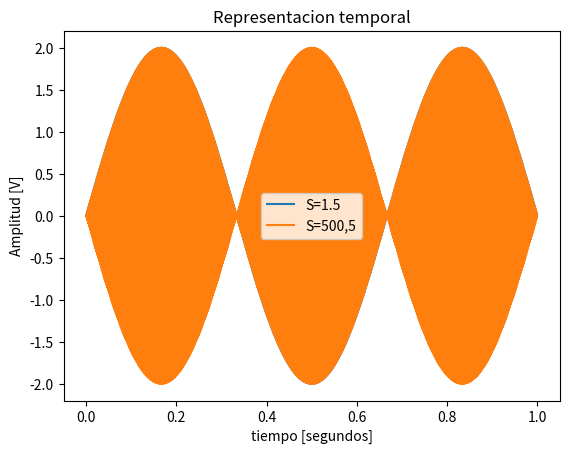
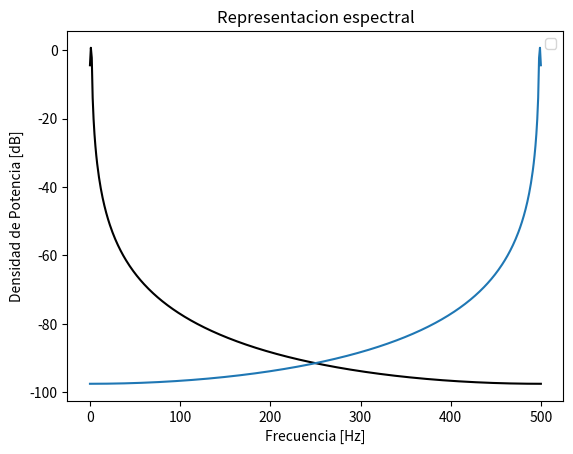

Source code (Python) for these figures, in order:
# -*- coding: utf-8 -*-
"""
Created on Wed Mar 26 21:02:54 2025

@author: l
"""

import numpy as np 
import matplotlib.pyplot as plt 

#%% módulos y funciones a importar

# Senoidal cuya potencia tenga 1Watt
# Encontrar la amplitud de la senoidal que la varianza sea unitaria o --> Normalizar

def mi_funcion_sen (vmax, dc, ff, ph, nn, fs):
    
    ts = 1/fs  # tiempo de muestreo
    
    # grilla de sampleo temporal
    tt = np.linspace(0, (nn-1)*ts, nn)  # Cambié N por nn
    
    # Grilla de amplitud
    xx = vmax * np.sin(2 * np.pi * ff * tt + ph) + dc  # Sen (W0 . t + fase) // W0 = 2pi . t 
    
    return tt, xx

# %% Llamada a la función y procesamiento
# tt, xx = mi_funcion_sen(2, 0, 1, 0, 1000, 1000)
tt, xx2 = mi_funcion_sen(2, 0, 1.5, 0, 1000, 1000)
tt, xx3 = mi_funcion_sen(2, 0, 501.5, 0, 1000, 1000)
# tt, xx4 = mi_funcion_sen(2, 0, 499, 0, 1000, 1000)

#%% Datos de la simulación

fs = 1000 # frecuencia de muestreo (Hz) conviene numero entero conocido 
N = 1000 # cantidad de muestras
#Normalizamos la resolucion espectral. 

ts = 1/fs # tiempo de muestreo
df =  fs/N # resolución espectral

#%% Visualizacion

#Representacion temporal 

# plt.plot(tt, xx, label = 'S=1hz')
plt.plot(tt, xx2, label = 'S=1.5')
plt.plot(tt, xx3, label = 'S=500,5')
# plt.plot(tt, xx4, label = 'S=499')

plt.title('Representacion temporal' )
plt.xlabel('tiempo [segundos]')
plt.ylabel('Amplitud [V]')
axes_hdl = plt.gca()
axes_hdl.legend()
plt.show()

#Representacion espectral 

plt.figure(2)
# ft_xx = 1/N*np.fft.fft(xx) 
ft_xx2 = 1/N*np.fft.fft(xx2)
ft_xx3 = 1/N*np.fft.fft(xx3)
# ft_xx4 = 1/N*np.fft.fft(xx4)

# grilla de sampleo frecuencial
ff = np.linspace(0, (N-1)*df, N)

bfrec = ff <= fs/2 #Vector de n valores que hace que me quede con LA MITAD el vector, nos devuelve un verdadero o falso segun la condicion 

# plt.plot( ff[bfrec], 10* np.log10(2*np.abs(ft_xx[bfrec])**2), color='orange')
plt.plot( ff[bfrec], 10* np.log10(2*np.abs(ft_xx2[bfrec])**2), color='black')
plt.plot( ff[bfrec], 10* np.log10(2*np.abs(ft_xx3[bfrec])**2))
# plt.plot( ff[bfrec], 10* np.log10(2*np.abs(ft_xx4[bfrec])**2))

plt.title('Representacion espectral' )
plt.ylabel('Densidad de Potencia [dB]')
plt.xlabel('Frecuencia [Hz]')
axes_hdl = plt.gca()
axes_hdl.legend()